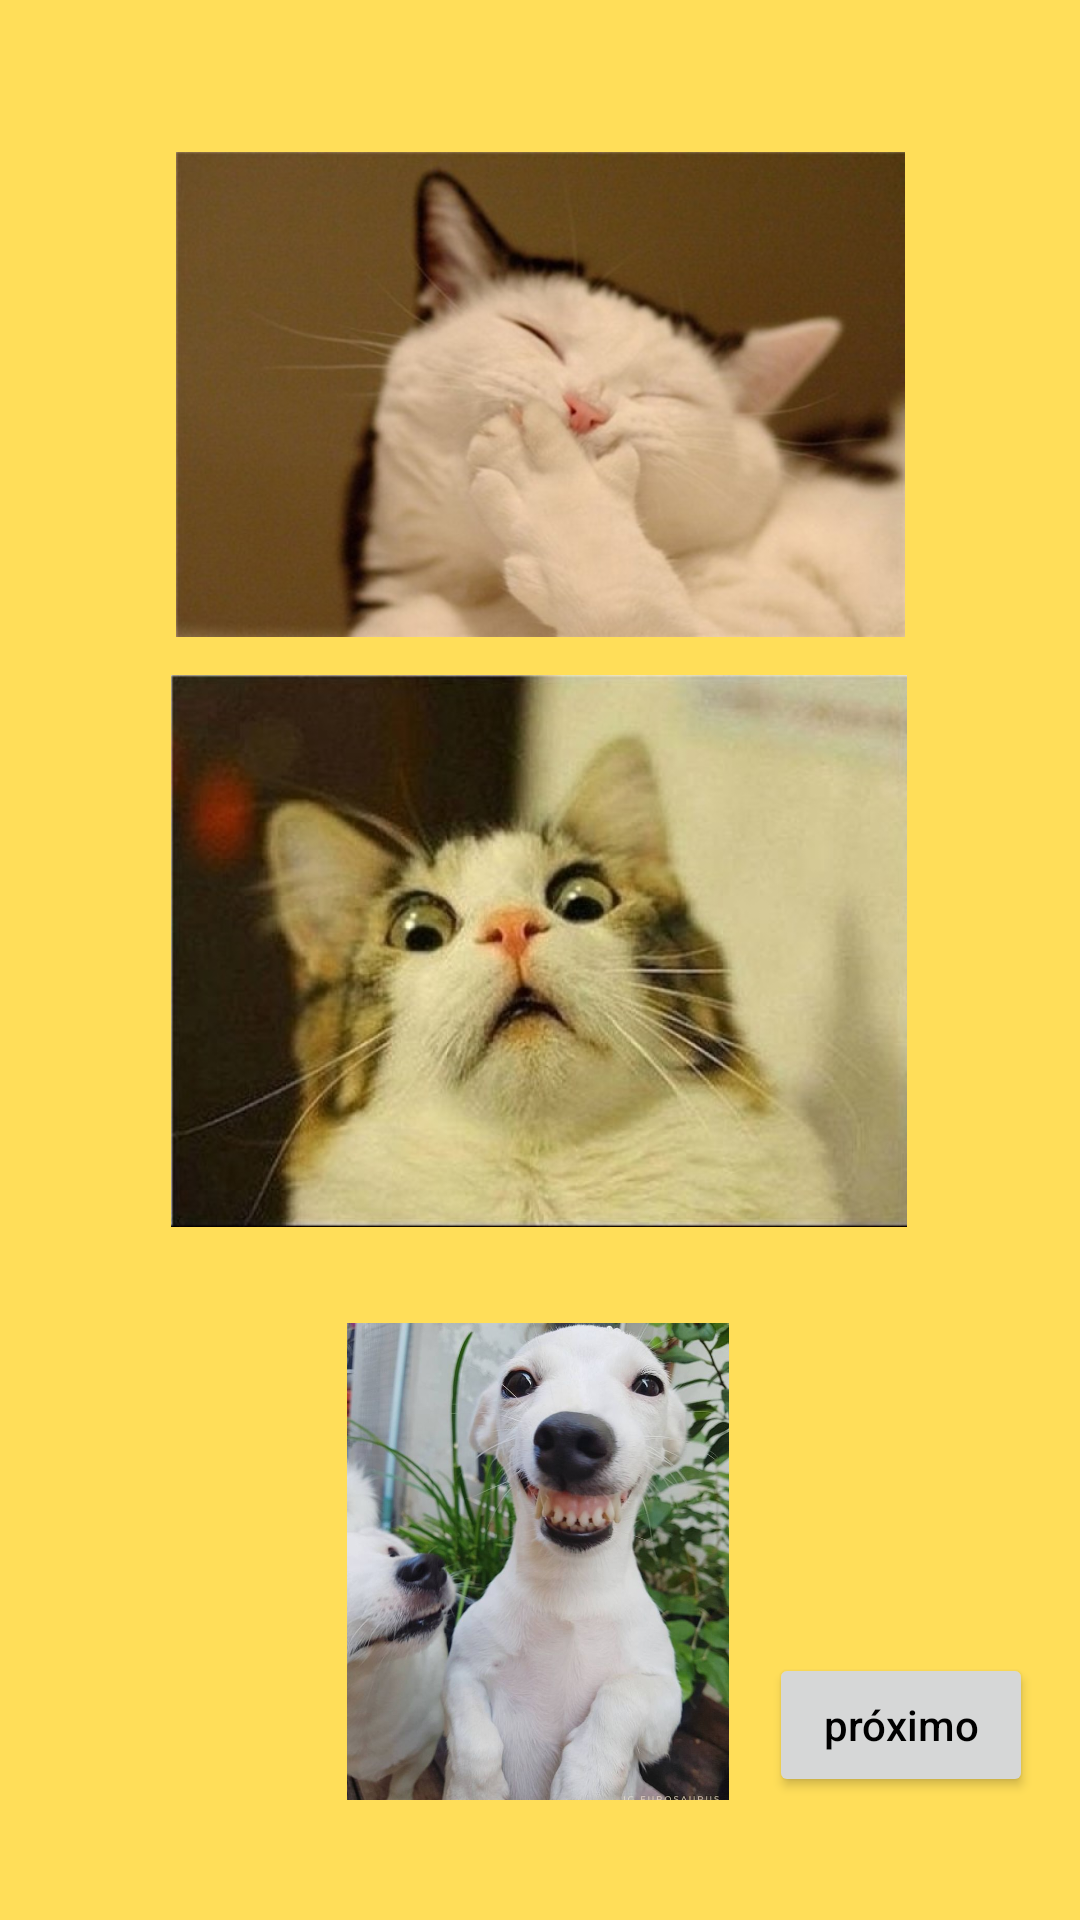

Android layout source for this screen:
<!-- AndroidManifest.xml: application theme Theme.BeHappy -->
<!-- res/layout/activity_telacinco.xml -->
<?xml version="1.0" encoding="utf-8"?>
<androidx.constraintlayout.widget.ConstraintLayout xmlns:android="http://schemas.android.com/apk/res/android"
    xmlns:app="http://schemas.android.com/apk/res-auto"
    xmlns:tools="http://schemas.android.com/tools"
    android:layout_width="match_parent"
    android:layout_height="match_parent"
    android:background="@color/fundo"
    tools:context=".Telacinco">

    <ImageView
        android:id="@+id/imageView"
        android:layout_width="188dp"
        android:layout_height="159dp"
        android:layout_marginBottom="40dp"
        app:layout_constraintBottom_toBottomOf="parent"
        app:layout_constraintEnd_toEndOf="parent"
        app:layout_constraintHorizontal_bias="0.497"
        app:layout_constraintStart_toStartOf="parent"
        app:srcCompat="@drawable/dogsorrindo2" />

    <ImageView
        android:id="@+id/imageView6"
        android:layout_width="243dp"
        android:layout_height="199dp"
        android:layout_marginTop="32dp"
        app:layout_constraintEnd_toEndOf="parent"
        app:layout_constraintStart_toStartOf="parent"
        app:layout_constraintTop_toTopOf="parent"
        app:srcCompat="@drawable/gatinho" />

    <ImageView
        android:id="@+id/imageView7"
        android:layout_width="304dp"
        android:layout_height="184dp"
        android:layout_marginBottom="32dp"
        app:layout_constraintBottom_toTopOf="@+id/imageView"
        app:layout_constraintEnd_toEndOf="parent"
        app:layout_constraintHorizontal_bias="0.492"
        app:layout_constraintStart_toStartOf="parent"
        app:layout_constraintTop_toBottomOf="@+id/imageView6"
        app:layout_constraintVertical_bias="1.0"
        app:srcCompat="@drawable/gatinho2" />

    <Button
        android:id="@+id/button"
        android:layout_width="wrap_content"
        android:layout_height="wrap_content"
        android:text="próximo"
        android:textAllCaps="false"
        android:textColor="@color/black"
        app:layout_constraintBottom_toBottomOf="parent"
        app:layout_constraintEnd_toEndOf="parent"
        app:layout_constraintHorizontal_bias="0.943"
        app:layout_constraintStart_toStartOf="parent"
        app:layout_constraintTop_toTopOf="parent"
        app:layout_constraintVertical_bias="0.931" />
</androidx.constraintlayout.widget.ConstraintLayout>
<!-- resources referenced by this layout -->
<resources>
  <color name="black">#FF000000</color>
  <color name="fundo">#FFDE59</color>
  <!-- drawable dogsorrindo2: jpg bitmap (drawable-v24, 75347 bytes) -->
  <!-- drawable gatinho: jpg bitmap (drawable-v24, 30617 bytes) -->
  <!-- drawable gatinho2: jpg bitmap (drawable-v24, 46090 bytes) -->
  <style name="Theme.BeHappy" parent="Theme.MaterialComponents.DayNight.DarkActionBar">
          
          <item name="colorPrimary">@color/fundo</item>
          
          <item name="colorPrimaryVariant">@color/barra</item>
          <item name="colorOnPrimary">@color/white</item>
          
          <item name="colorSecondary">@color/teal_200</item>
          <item name="colorSecondaryVariant">@color/teal_700</item>
          <item name="colorOnSecondary">@color/black</item>
          
          <item name="android:statusBarColor" tools:targetApi="l">?attr/colorPrimaryVariant</item>
          
      </style>
  <color name="barra">#FFDE80</color>
  <color name="white">#FFFFFFFF</color>
  <color name="teal_200">#FF03DAC5</color>
  <color name="teal_700">#FF018786</color>
</resources>
